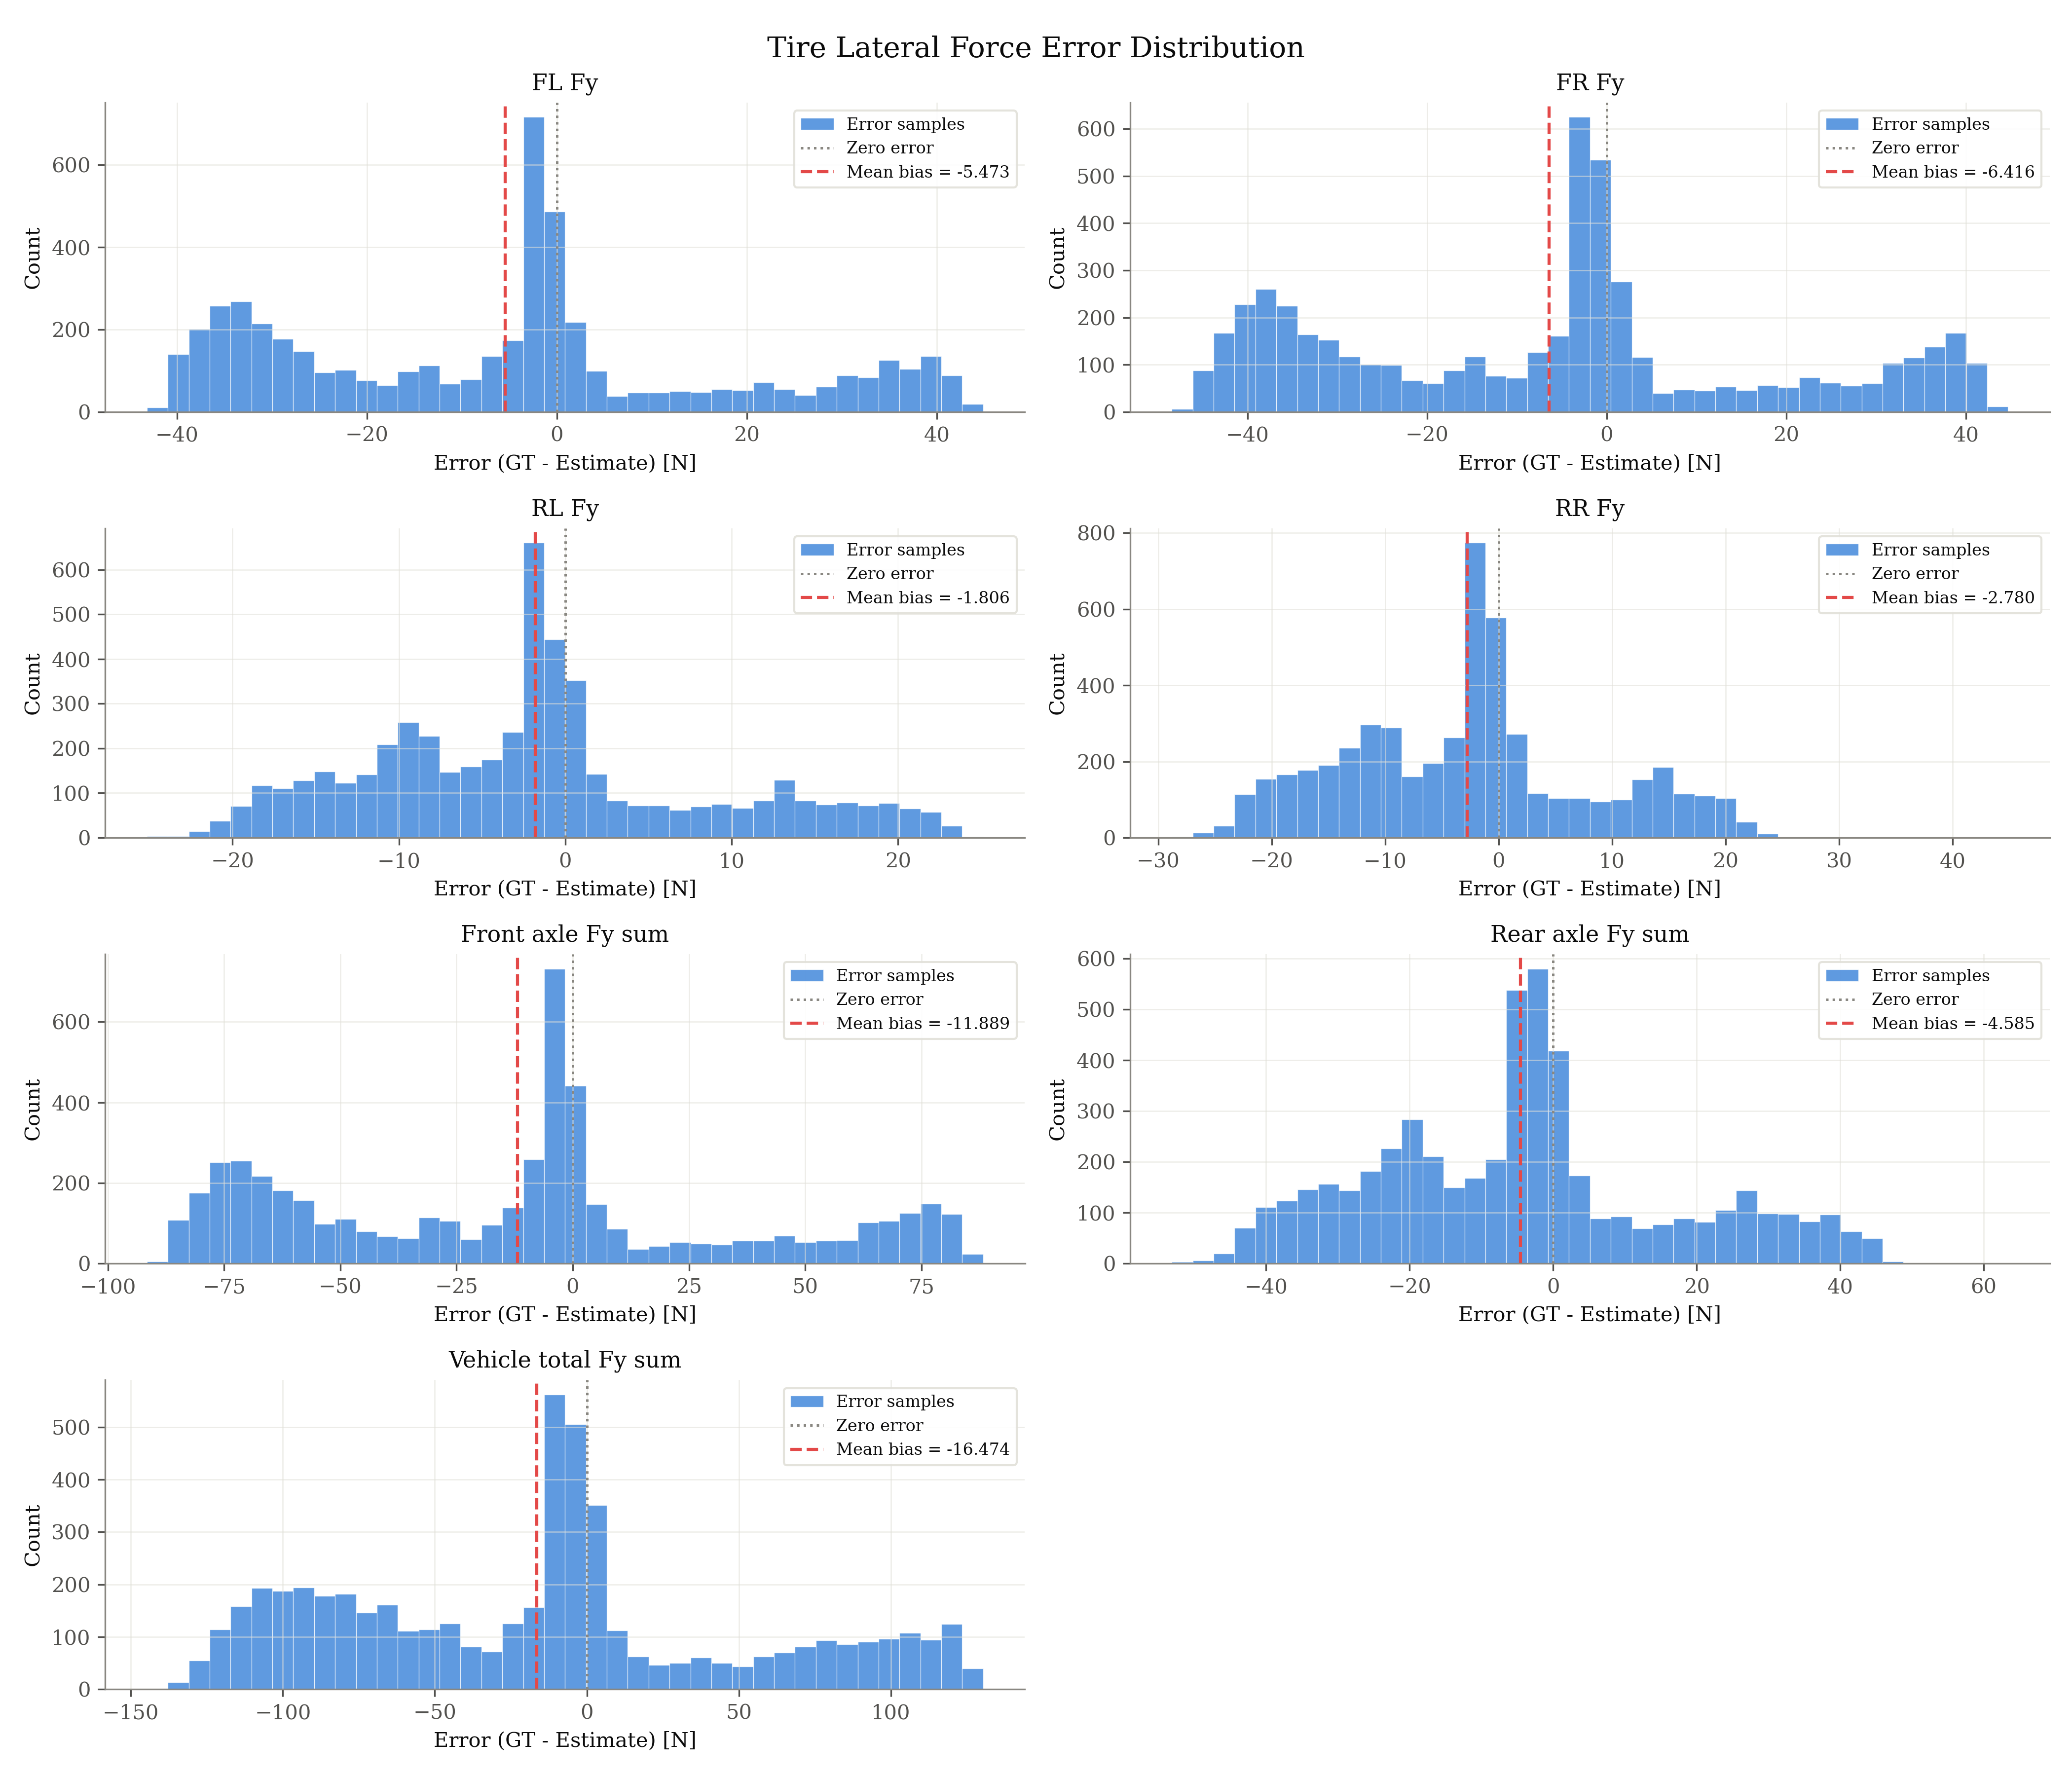

The data file committed next to this chart (first rows):
signal, unit, error_gt_minus_est
fl_fy, N, -1.391
fl_fy, N, -1.722
fl_fy, N, -1.395
fl_fy, N, -1.502
fl_fy, N, -1.305
fl_fy, N, -0.7201
fl_fy, N, -0.2228
fl_fy, N, 0.3263
fl_fy, N, -0.0889
fl_fy, N, 0.7424
fl_fy, N, 0.04501
fl_fy, N, 4.643
fl_fy, N, 0.3196
fl_fy, N, 0.0659
fl_fy, N, 1.067
fl_fy, N, 0.1392
fl_fy, N, 1.114
fl_fy, N, -0.1695
fl_fy, N, 0.4969
fl_fy, N, -0.3698
fl_fy, N, -0.2012
fl_fy, N, -0.3999
fl_fy, N, -0.1494
fl_fy, N, -0.2333
fl_fy, N, 0.1313
fl_fy, N, -0.4347
fl_fy, N, 1.163
fl_fy, N, 0.2118
fl_fy, N, 2.897
fl_fy, N, 3.142
fl_fy, N, 2.624
fl_fy, N, 0.8147
fl_fy, N, 0.2193
fl_fy, N, -1.702
fl_fy, N, -3.09
fl_fy, N, -4.367
fl_fy, N, -4.691
fl_fy, N, -3.664
fl_fy, N, -4.271
fl_fy, N, -3.025
fl_fy, N, -1.539
fl_fy, N, 0.3532
fl_fy, N, 0.6814
fl_fy, N, 1.721
fl_fy, N, 0.9029
fl_fy, N, 1.037
fl_fy, N, 1.644
fl_fy, N, 0.241
fl_fy, N, 0.4925
fl_fy, N, -0.6935
fl_fy, N, -0.5345
fl_fy, N, -1.465
fl_fy, N, -1.238
fl_fy, N, -2.001
fl_fy, N, -1.152
fl_fy, N, -3.007
fl_fy, N, -1.582
fl_fy, N, -3.151
fl_fy, N, -2.533
fl_fy, N, -3.482
... 35,990 more rows
